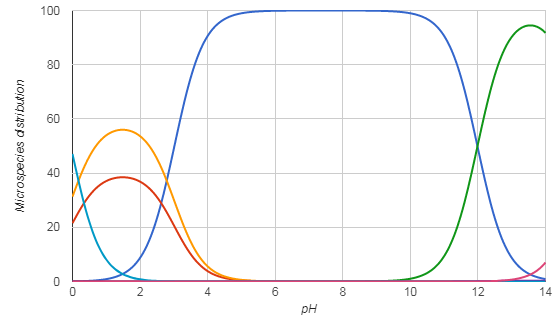

Values plotted in this chart, from the file beside it:
pH; Microspecies #1; Microspecies #2; Microspecies #3; Microspecies #4; Microspecies #5; Microspecies #6; Microspecies #7
0.0; 0.1; 21.5; 31.3; 0.0; 0.0; 47.1; 0.0
0.1; 0.1; 23.8; 34.7; 0.0; 0.0; 41.4; 0.0
0.2; 0.1; 26.1; 37.9; 0.0; 0.0; 36.0; 0.0
0.3; 0.1; 28.1; 40.9; 0.0; 0.0; 30.8; 0.0
0.4; 0.2; 30.0; 43.7; 0.0; 0.0; 26.1; 0.0
0.5; 0.2; 31.7; 46.1; 0.0; 0.0; 21.9; 0.0
0.6; 0.3; 33.2; 48.3; 0.0; 0.0; 18.2; 0.0
0.7; 0.4; 34.4; 50.1; 0.0; 0.0; 15.0; 0.0
0.8; 0.5; 35.5; 51.7; 0.0; 0.0; 12.3; 0.0
0.9; 0.7; 36.4; 52.9; 0.0; 0.0; 10.0; 0.0
1.0; 0.9; 37.1; 54.0; 0.0; 0.0; 8.1; 0.0
1.1; 1.1; 37.6; 54.7; 0.0; 0.0; 6.5; 0.0
1.2; 1.4; 38.0; 55.3; 0.0; 0.0; 5.3; 0.0
1.3; 1.8; 38.3; 55.7; 0.0; 0.0; 4.2; 0.0
1.4; 2.3; 38.4; 55.9; 0.0; 0.0; 3.4; 0.0
1.5; 2.9; 38.5; 56.0; 0.0; 0.0; 2.7; 0.0
1.6; 3.6; 38.4; 55.9; 0.0; 0.0; 2.1; 0.0
1.7; 4.5; 38.2; 55.6; 0.0; 0.0; 1.7; 0.0
1.8; 5.7; 37.9; 55.1; 0.0; 0.0; 1.3; 0.0
1.9; 7.0; 37.4; 54.5; 0.0; 0.0; 1.0; 0.0
2.0; 8.7; 36.9; 53.6; 0.0; 0.0; 0.8; 0.0
2.1; 10.7; 36.1; 52.5; 0.0; 0.0; 0.6; 0.0
2.2; 13.2; 35.2; 51.2; 0.0; 0.0; 0.5; 0.0
2.3; 16.1; 34.0; 49.5; 0.0; 0.0; 0.4; 0.0
2.4; 19.4; 32.7; 47.6; 0.0; 0.0; 0.3; 0.0
2.5; 23.3; 31.1; 45.3; 0.0; 0.0; 0.2; 0.0
2.6; 27.7; 29.4; 42.8; 0.0; 0.0; 0.2; 0.0
2.7; 32.5; 27.4; 39.9; 0.0; 0.0; 0.1; 0.0
2.8; 37.8; 25.3; 36.8; 0.0; 0.0; 0.1; 0.0
2.9; 43.3; 23.1; 33.6; 0.0; 0.0; 0.1; 0.0
3.0; 49.0; 20.7; 30.2; 0.0; 0.0; 0.1; 0.0
3.1; 54.8; 18.4; 26.8; 0.0; 0.0; 0.0; 0.0
3.2; 60.4; 16.1; 23.5; 0.0; 0.0; 0.0; 0.0
3.3; 65.8; 13.9; 20.3; 0.0; 0.0; 0.0; 0.0
3.4; 70.7; 11.9; 17.3; 0.0; 0.0; 0.0; 0.0
3.5; 75.3; 10.1; 14.7; 0.0; 0.0; 0.0; 0.0
3.6; 79.3; 8.4; 12.3; 0.0; 0.0; 0.0; 0.0
3.7; 82.8; 7.0; 10.2; 0.0; 0.0; 0.0; 0.0
3.8; 85.9; 5.8; 8.4; 0.0; 0.0; 0.0; 0.0
3.9; 88.4; 4.7; 6.8; 0.0; 0.0; 0.0; 0.0
4.0; 90.6; 3.8; 5.6; 0.0; 0.0; 0.0; 0.0
4.1; 92.4; 3.1; 4.5; 0.0; 0.0; 0.0; 0.0
4.2; 93.8; 2.5; 3.6; 0.0; 0.0; 0.0; 0.0
4.3; 95.0; 2.0; 2.9; 0.0; 0.0; 0.0; 0.0
4.4; 96.0; 1.6; 2.4; 0.0; 0.0; 0.0; 0.0
4.5; 96.8; 1.3; 1.9; 0.0; 0.0; 0.0; 0.0
4.6; 97.5; 1.0; 1.5; 0.0; 0.0; 0.0; 0.0
4.7; 98.0; 0.8; 1.2; 0.0; 0.0; 0.0; 0.0
4.8; 98.4; 0.7; 1.0; 0.0; 0.0; 0.0; 0.0
4.9; 98.7; 0.5; 0.8; 0.0; 0.0; 0.0; 0.0
5.0; 99.0; 0.4; 0.6; 0.0; 0.0; 0.0; 0.0
5.1; 99.2; 0.3; 0.5; 0.0; 0.0; 0.0; 0.0
5.2; 99.3; 0.3; 0.4; 0.0; 0.0; 0.0; 0.0
5.3; 99.5; 0.2; 0.3; 0.0; 0.0; 0.0; 0.0
5.4; 99.6; 0.2; 0.2; 0.0; 0.0; 0.0; 0.0
5.5; 99.7; 0.1; 0.2; 0.0; 0.0; 0.0; 0.0
5.6; 99.7; 0.1; 0.1; 0.0; 0.0; 0.0; 0.0
5.7; 99.8; 0.1; 0.1; 0.0; 0.0; 0.0; 0.0
5.8; 99.8; 0.1; 0.1; 0.0; 0.0; 0.0; 0.0
5.9; 99.9; 0.1; 0.1; 0.0; 0.0; 0.0; 0.0
... 81 more rows
